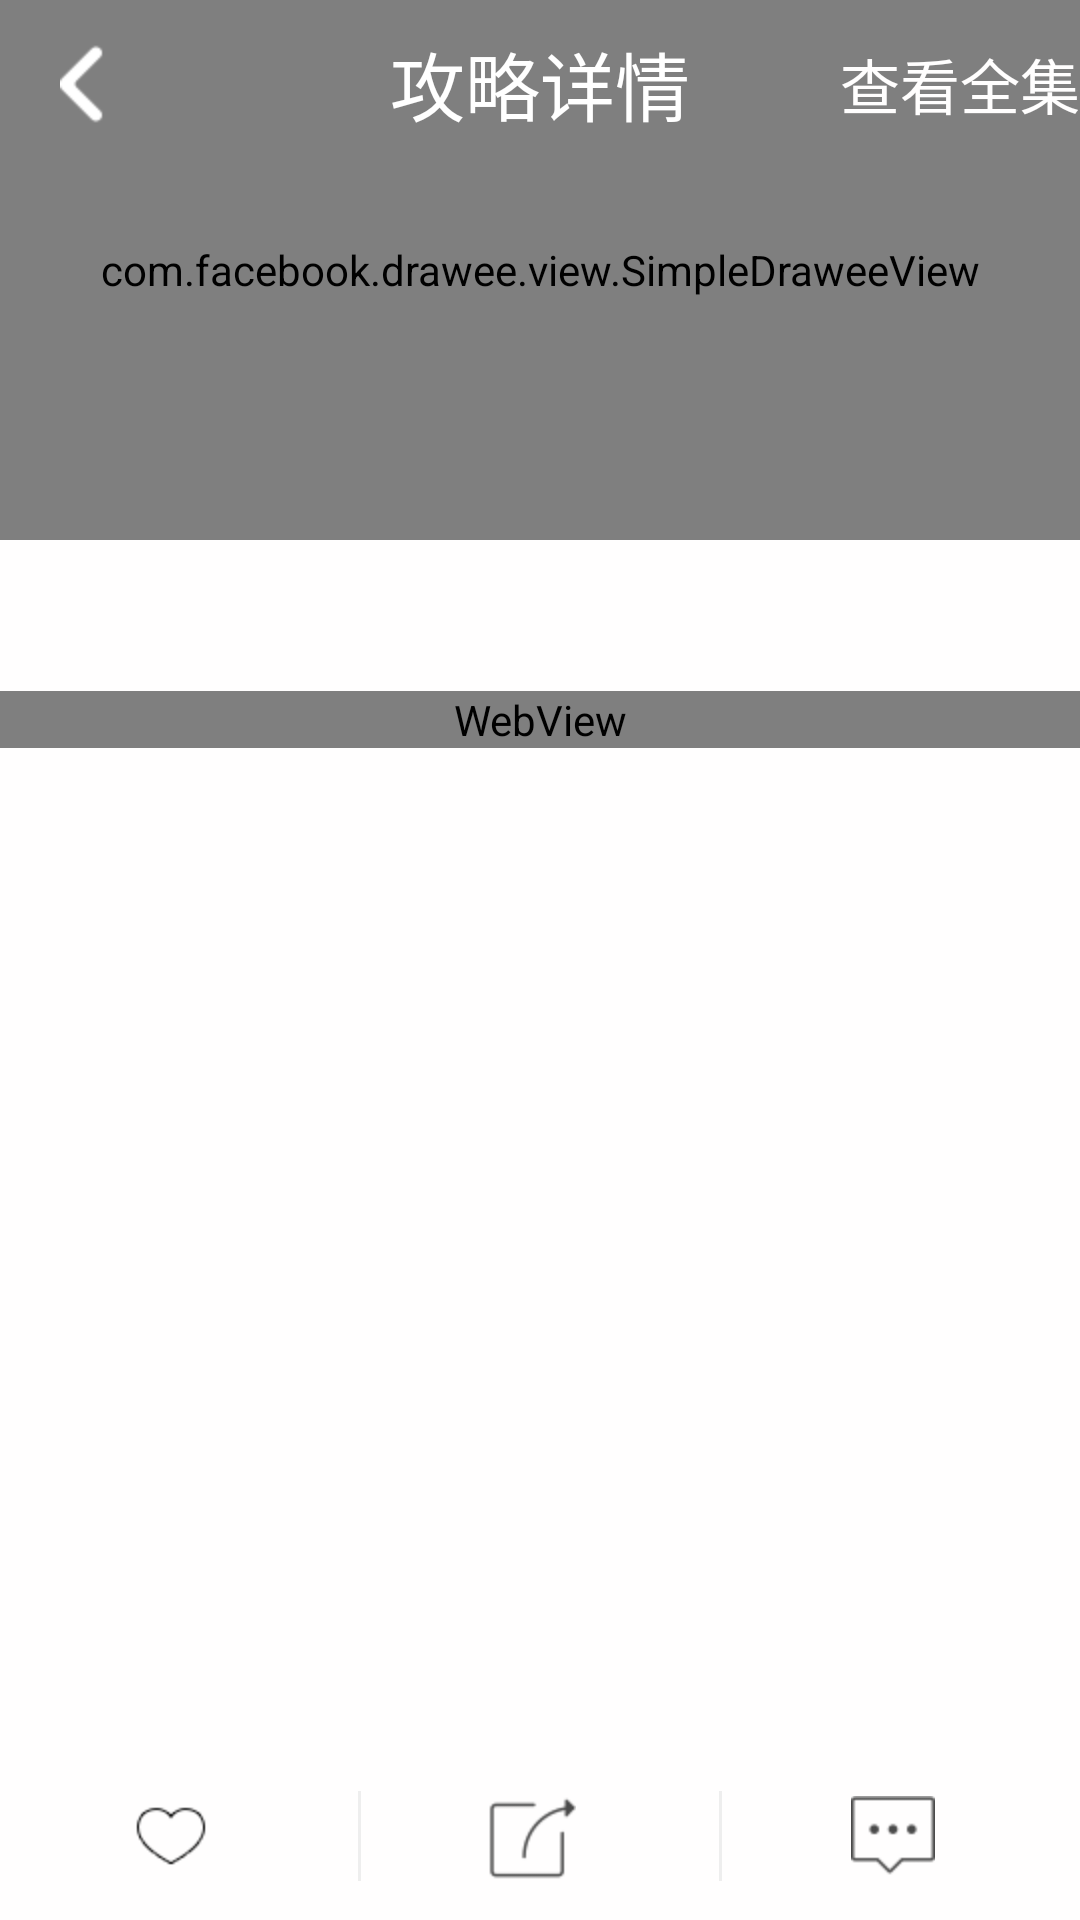

Layout XML and referenced resources for this Android screen:
<!-- AndroidManifest.xml: application theme AppTheme -->
<!-- res/layout/shouye_gonglue_activity.xml -->
<RelativeLayout xmlns:android="http://schemas.android.com/apk/res/android"
    xmlns:tools="http://schemas.android.com/tools"
    android:layout_width="match_parent"
    android:layout_height="match_parent"
    xmlns:app="http://schemas.android.com/apk/res-auto"
    android:orientation="vertical"
    android:id="@+id/gonglue_rootView"
    android:background="@color/WhiteBackgroud"
    tools:context="lws.com.liwushuo.view.fragment.shouye.GonglueFragment">

    <LinearLayout
        android:layout_width="match_parent"
        android:id="@+id/gonglue_bottom"
        android:orientation="horizontal"
        android:layout_alignParentBottom="true"
        android:background="@color/WhiteBackgroud"
        android:layout_height="?android:attr/actionBarSize">
        >
        <LinearLayout
            android:layout_width="0dp"
            android:layout_weight="1"
            android:orientation="vertical"
            android:layout_height="match_parent">
            <TextView
                android:id="@+id/gonglue_detial_bottom_likeNum"
                android:layout_width="wrap_content"
                android:layout_height="match_parent"
                tools:text="666"
                android:textSize="18sp"
                android:textColor="@color/ShouyeSmallWord"
                android:gravity="center"
                android:padding="10dp"
                android:drawablePadding="5dp"
                android:layout_gravity="center_horizontal"
                android:drawableLeft="@mipmap/icon_heart_unselected"
                />

        </LinearLayout>
        <View
            android:layout_width="1dp"
            android:layout_marginTop="13dp"
            android:layout_marginBottom="13dp"
            android:background="@color/backcolorGray"
            android:layout_height="match_parent"/>
        <LinearLayout
            android:layout_width="0dp"
            android:layout_weight="1"
            android:orientation="vertical"
            android:layout_height="match_parent">
            <TextView
                android:id="@+id/gonglue_detial_bottom_sharesCount"
                android:layout_width="wrap_content"
                android:layout_height="match_parent"
                tools:text="544"
                android:textSize="18sp"
                android:textColor="@color/ShouyeSmallWord"
                android:gravity="center"
                android:padding="10dp"
                android:drawablePadding="5dp"
                android:layout_gravity="center_horizontal"
                android:drawableLeft="@mipmap/ic_action_compact_share"
                />
        </LinearLayout>
        <View
            android:layout_width="1dp"
            android:layout_marginTop="13dp"
            android:layout_marginBottom="13dp"
            android:background="@color/backcolorGray"
            android:layout_height="match_parent"/>
        <LinearLayout
            android:layout_width="0dp"
            android:layout_weight="1"
            android:orientation="vertical"
            android:layout_height="match_parent">
            <TextView
                android:id="@+id/gonglue_detial_bottom_commentsCount"
                android:layout_width="wrap_content"
                android:layout_height="match_parent"
                tools:text="544"
                android:textSize="18sp"
                android:textColor="@color/ShouyeSmallWord"
                android:gravity="center"
                android:padding="10dp"
                android:drawablePadding="5dp"
                android:layout_gravity="center_horizontal"
                android:drawableLeft="@mipmap/ic_action_compact_comment"
                />
        </LinearLayout>
    </LinearLayout>

    <android.support.design.widget.CoordinatorLayout
        android:id="@+id/gonglue_coordinator"
        android:layout_width="match_parent"
        android:layout_above="@id/gonglue_bottom"
        android:layout_height="match_parent"
        android:layout_alignParentTop="true"
        android:layout_alignParentLeft="true"
        android:layout_alignParentStart="true">

        <android.support.design.widget.AppBarLayout
            android:id="@+id/appbar"
            android:layout_width="match_parent"
            android:background="@color/WhiteBackgroud"
            android:layout_height="wrap_content">
            <android.support.design.widget.CollapsingToolbarLayout
                android:layout_width="match_parent"
                app:layout_scrollFlags="scroll|exitUntilCollapsed"
                android:layout_height="wrap_content"
                app:contentScrim="#F00"
                >
                <RelativeLayout
                    android:layout_width="match_parent"
                    android:layout_height="wrap_content">
                    <com.facebook.drawee.view.SimpleDraweeView
                        android:id="@+id/gonglue_detial_topImg"
                        android:layout_width="match_parent"
                        android:layout_height="180dp"
                        />
                    <TextView
                        android:id="@+id/gonglue_detial_topTitle"
                        android:layout_below="@id/gonglue_detial_topImg"
                        android:layout_width="match_parent"
                        android:layout_height="wrap_content"
                        android:maxLines="2"
                        android:ellipsize="end"
                        tools:text="有个个事半功倍的办公桌，明天才不会比今天更难熬"
                        android:textColor="@color/ShouyeBigWord"
                        android:textSize="22sp"
                        android:padding="8dp"
                        android:gravity="center"
                        android:layout_marginBottom="5dp"
                        />
                </RelativeLayout>
                <android.support.v7.widget.Toolbar
                    android:id="@+id/appbar_toolbar"
                    android:layout_width="match_parent"
                    android:layout_height="?attr/actionBarSize"
                    app:contentInsetLeft="0dp"
                    app:contentInsetRight="0dp"
                    app:layout_collapseMode="pin"
                    app:contentInsetStart="0dp"
                    app:paddingEnd="0dp"
                    app:paddingStart="0dp"
                    app:titleMarginStart="0dp"
                    >
                    <RelativeLayout
                        android:id="@+id/layout1"
                        android:layout_width="match_parent"
                        android:layout_height="?android:attr/actionBarSize">
                        <ImageView
                            android:id="@+id/gonglue_detial_top_backIco"
                            android:layout_width="wrap_content"
                            android:layout_height="wrap_content"
                            android:src="@mipmap/icon_product_back_up"
                            android:layout_marginLeft="20dp"
                            android:layout_centerVertical="true"
                            />
                        <TextView
                            android:id="@+id/gonglue_title"
                            android:layout_centerInParent="true"
                            android:layout_width="wrap_content"
                            android:layout_height="wrap_content"
                            android:textSize="25sp"
                            android:textColor="#ffff"
                            android:text="攻略详情"
                            />
                        <TextView
                            android:id="@+id/gonglue_detial_topChakanQuanji"
                            android:layout_width="wrap_content"
                            android:layout_height="wrap_content"
                            android:textColor="@color/WhiteBackgroud"
                            android:text="查看全集"
                            android:layout_centerVertical="true"
                            android:textSize="20sp"
                            android:layout_alignParentRight="true"
                            android:layout_gravity="center_vertical"
                            />
                    </RelativeLayout>

                </android.support.v7.widget.Toolbar>
            </android.support.design.widget.CollapsingToolbarLayout>
        </android.support.design.widget.AppBarLayout>

        <android.support.v4.widget.NestedScrollView
            android:background="@color/WhiteBackgroud"
            android:layout_width="match_parent"
            android:layout_height="match_parent"
            app:layout_behavior="@string/appbar_scrolling_view_behavior"
            >
            <LinearLayout
                android:layout_width="match_parent"
                android:orientation="vertical"
                android:layout_height="match_parent">

                <WebView
                    android:id="@+id/gonglue_detial_webView"
                    android:layout_width="match_parent"
                    android:layout_height="match_parent"
                    ></WebView>
                <LinearLayout
                    android:id="@+id/gonglue_bottom_guessyoulikelayout"
                    android:layout_marginTop="15dp"
                    android:layout_marginBottom="15dp"
                    android:visibility="gone"
                    android:orientation="horizontal"
                    android:layout_width="match_parent"
                    android:layout_height="wrap_content">
                    <View
                        android:layout_width="0dp"
                        android:layout_weight="1"
                        android:layout_height="1dp"
                        android:layout_gravity="bottom"
                        android:layout_marginLeft="10dp"
                        android:layout_marginRight="10dp"
                        android:background="@color/backcolorGray"/>
                    <TextView
                        android:layout_width="wrap_content"
                        android:text="你可能也喜欢"
                        android:textSize="16sp"
                        android:gravity="center"
                        android:textColor="@color/ShouyeSmallWord"
                        android:layout_height="wrap_content" />
                    <View
                        android:layout_width="0dp"
                        android:layout_weight="1"
                        android:layout_height="1dp"
                        android:layout_marginLeft="10dp"
                        android:layout_marginRight="10dp"
                        android:layout_gravity="bottom"
                        android:background="@color/backcolorGray"/>

                </LinearLayout>
                <android.support.v7.widget.RecyclerView
                    android:visibility="gone"
                    android:layout_marginLeft="10dp"
                    android:layout_marginRight="10dp"
                    android:id="@+id/gonglue_cainixihuan"
                    android:layout_width="match_parent"
                    android:layout_height="wrap_content"/>
            </LinearLayout>
        </android.support.v4.widget.NestedScrollView>

    </android.support.design.widget.CoordinatorLayout>
</RelativeLayout>
<!-- resources referenced by this layout -->
<resources>
  <color name="ShouyeBigWord">#321E1E</color>
  <color name="ShouyeSmallWord">#8C7878</color>
  <color name="WhiteBackgroud">#FFFEFE</color>
  <color name="backcolorGray">#EEEEEE</color>
  <!-- mipmap ic_action_compact_comment: png bitmap (mipmap-hdpi, 546 bytes) -->
  <!-- mipmap ic_action_compact_share: png bitmap (mipmap-hdpi, 830 bytes) -->
  <!-- mipmap icon_heart_unselected: png bitmap (mipmap-hdpi, 808 bytes) -->
  <!-- mipmap icon_product_back_up: png bitmap (mipmap-hdpi, 293 bytes) -->
  <style name="AppTheme" parent="Theme.AppCompat.Light.NoActionBar">
          
          <item name="colorPrimary">@color/colorPrimary</item>
          <item name="colorPrimaryDark">@color/colorPrimaryDark</item>
          <item name="colorAccent">@color/colorAccent</item>
      </style>
  <color name="colorPrimary">#3F51B5</color>
  <color name="colorPrimaryDark">#303F9F</color>
  <color name="colorAccent">#FF4081</color>
</resources>
